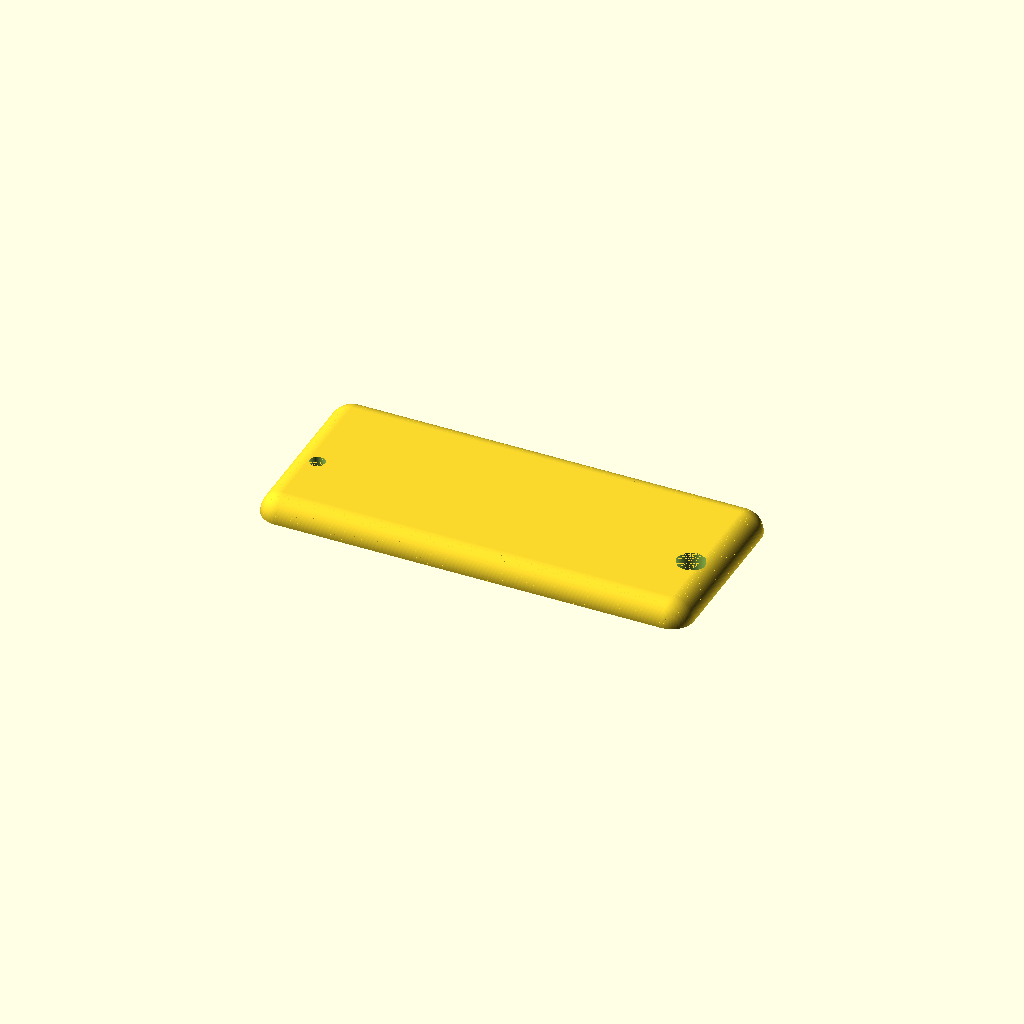
Cell 1: the model at its default parameters.
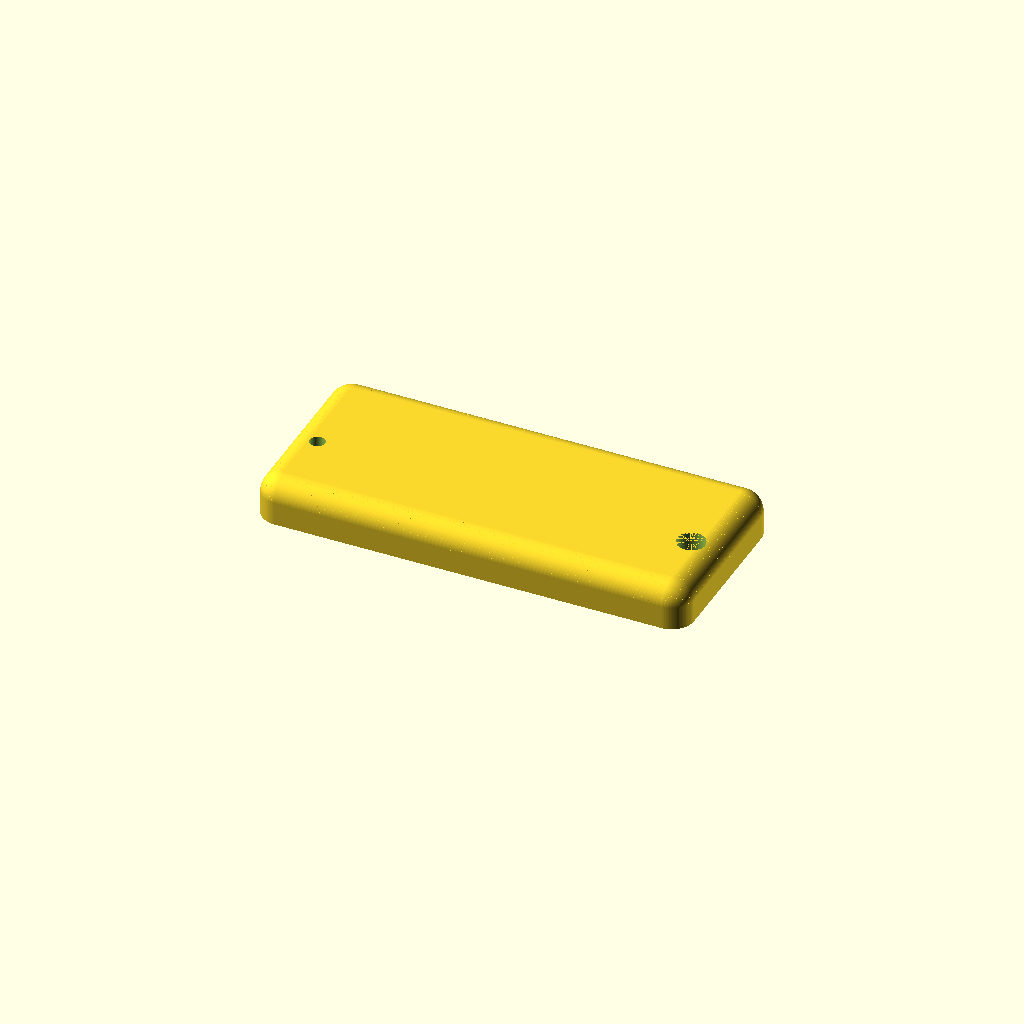
Cell 2: paksuus = 20 (everything else at default).
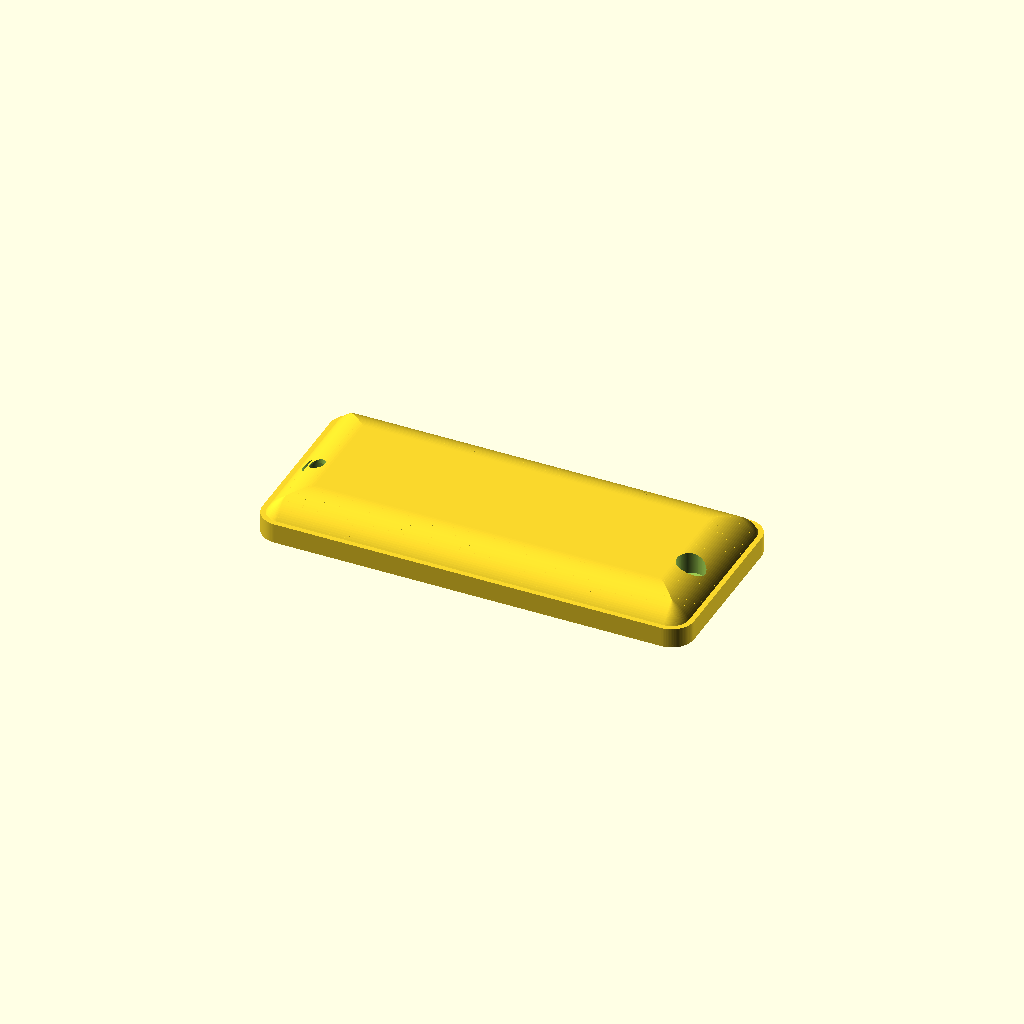
Cell 3: the same model with reunapyoristys = 19.
All cells are drawn from one camera (rotation 55°, 0°, 25°, orthographic, colour scheme Cornfield), so only the parameter changes between them.
The OpenSCAD source (luukku.scad):
// Versio 7: millimetrit. Vain yläreuna R9.5, alareuna 90 astetta.
$fn=96;
paksuus=10;
reunapyoristys=9.5;
kulmasade=10;
reikavali=168;
siipireika=6.8;
lukitusreika=12.6;
mutterireika=12.6;
mutterisyvyys=7;
// Jokainen profiili: [sisennys, korkeus].
profiilit=concat([[0,0]],[for(j=[0:32]) [reunapyoristys*(1-cos(90*j/32)),paksuus-reunapyoristys+reunapyoristys*sin(90*j/32)]]);
module aihio(){
    for(j=[0:len(profiilit)-2]) hull(){
        for(k=[j:j+1]) translate([0,0,profiilit[k][1]])
            linear_extrude(0.001)
                translate([-31+profiilit[k][0],-5+profiilit[k][0]])
                    offset(r=kulmasade-profiilit[k][0])
                        offset(delta=-(kulmasade-profiilit[k][0]))
                            square([194-2*profiilit[k][0],85-2*profiilit[k][0]]);
    }
}
// OpenSCAD-esikatselussa kerrokset ulottuvat 0.001 mm yli profiilin.
// Tarkka tulostusmalli: luukku_v7.stl, lähde tee_luukku_v7.py.
difference(){
    aihio();
    translate([-18,30,-0.01]) cylinder(h=paksuus+0.02,d=siipireika);
    translate([-18+reikavali,30,-0.01]) cylinder(h=paksuus+0.02,d=lukitusreika);
    translate([-18,30,-0.01]) cylinder(h=mutterisyvyys+0.01,d=mutterireika);
}
Customizer parameters (derived from the source; name, type, default, range or options):
paksuus: number, default 10
reunapyoristys: number, default 9.5
kulmasade: number, default 10
reikavali: number, default 168
siipireika: number, default 6.8
lukitusreika: number, default 12.6
mutterireika: number, default 12.6
mutterisyvyys: number, default 7
